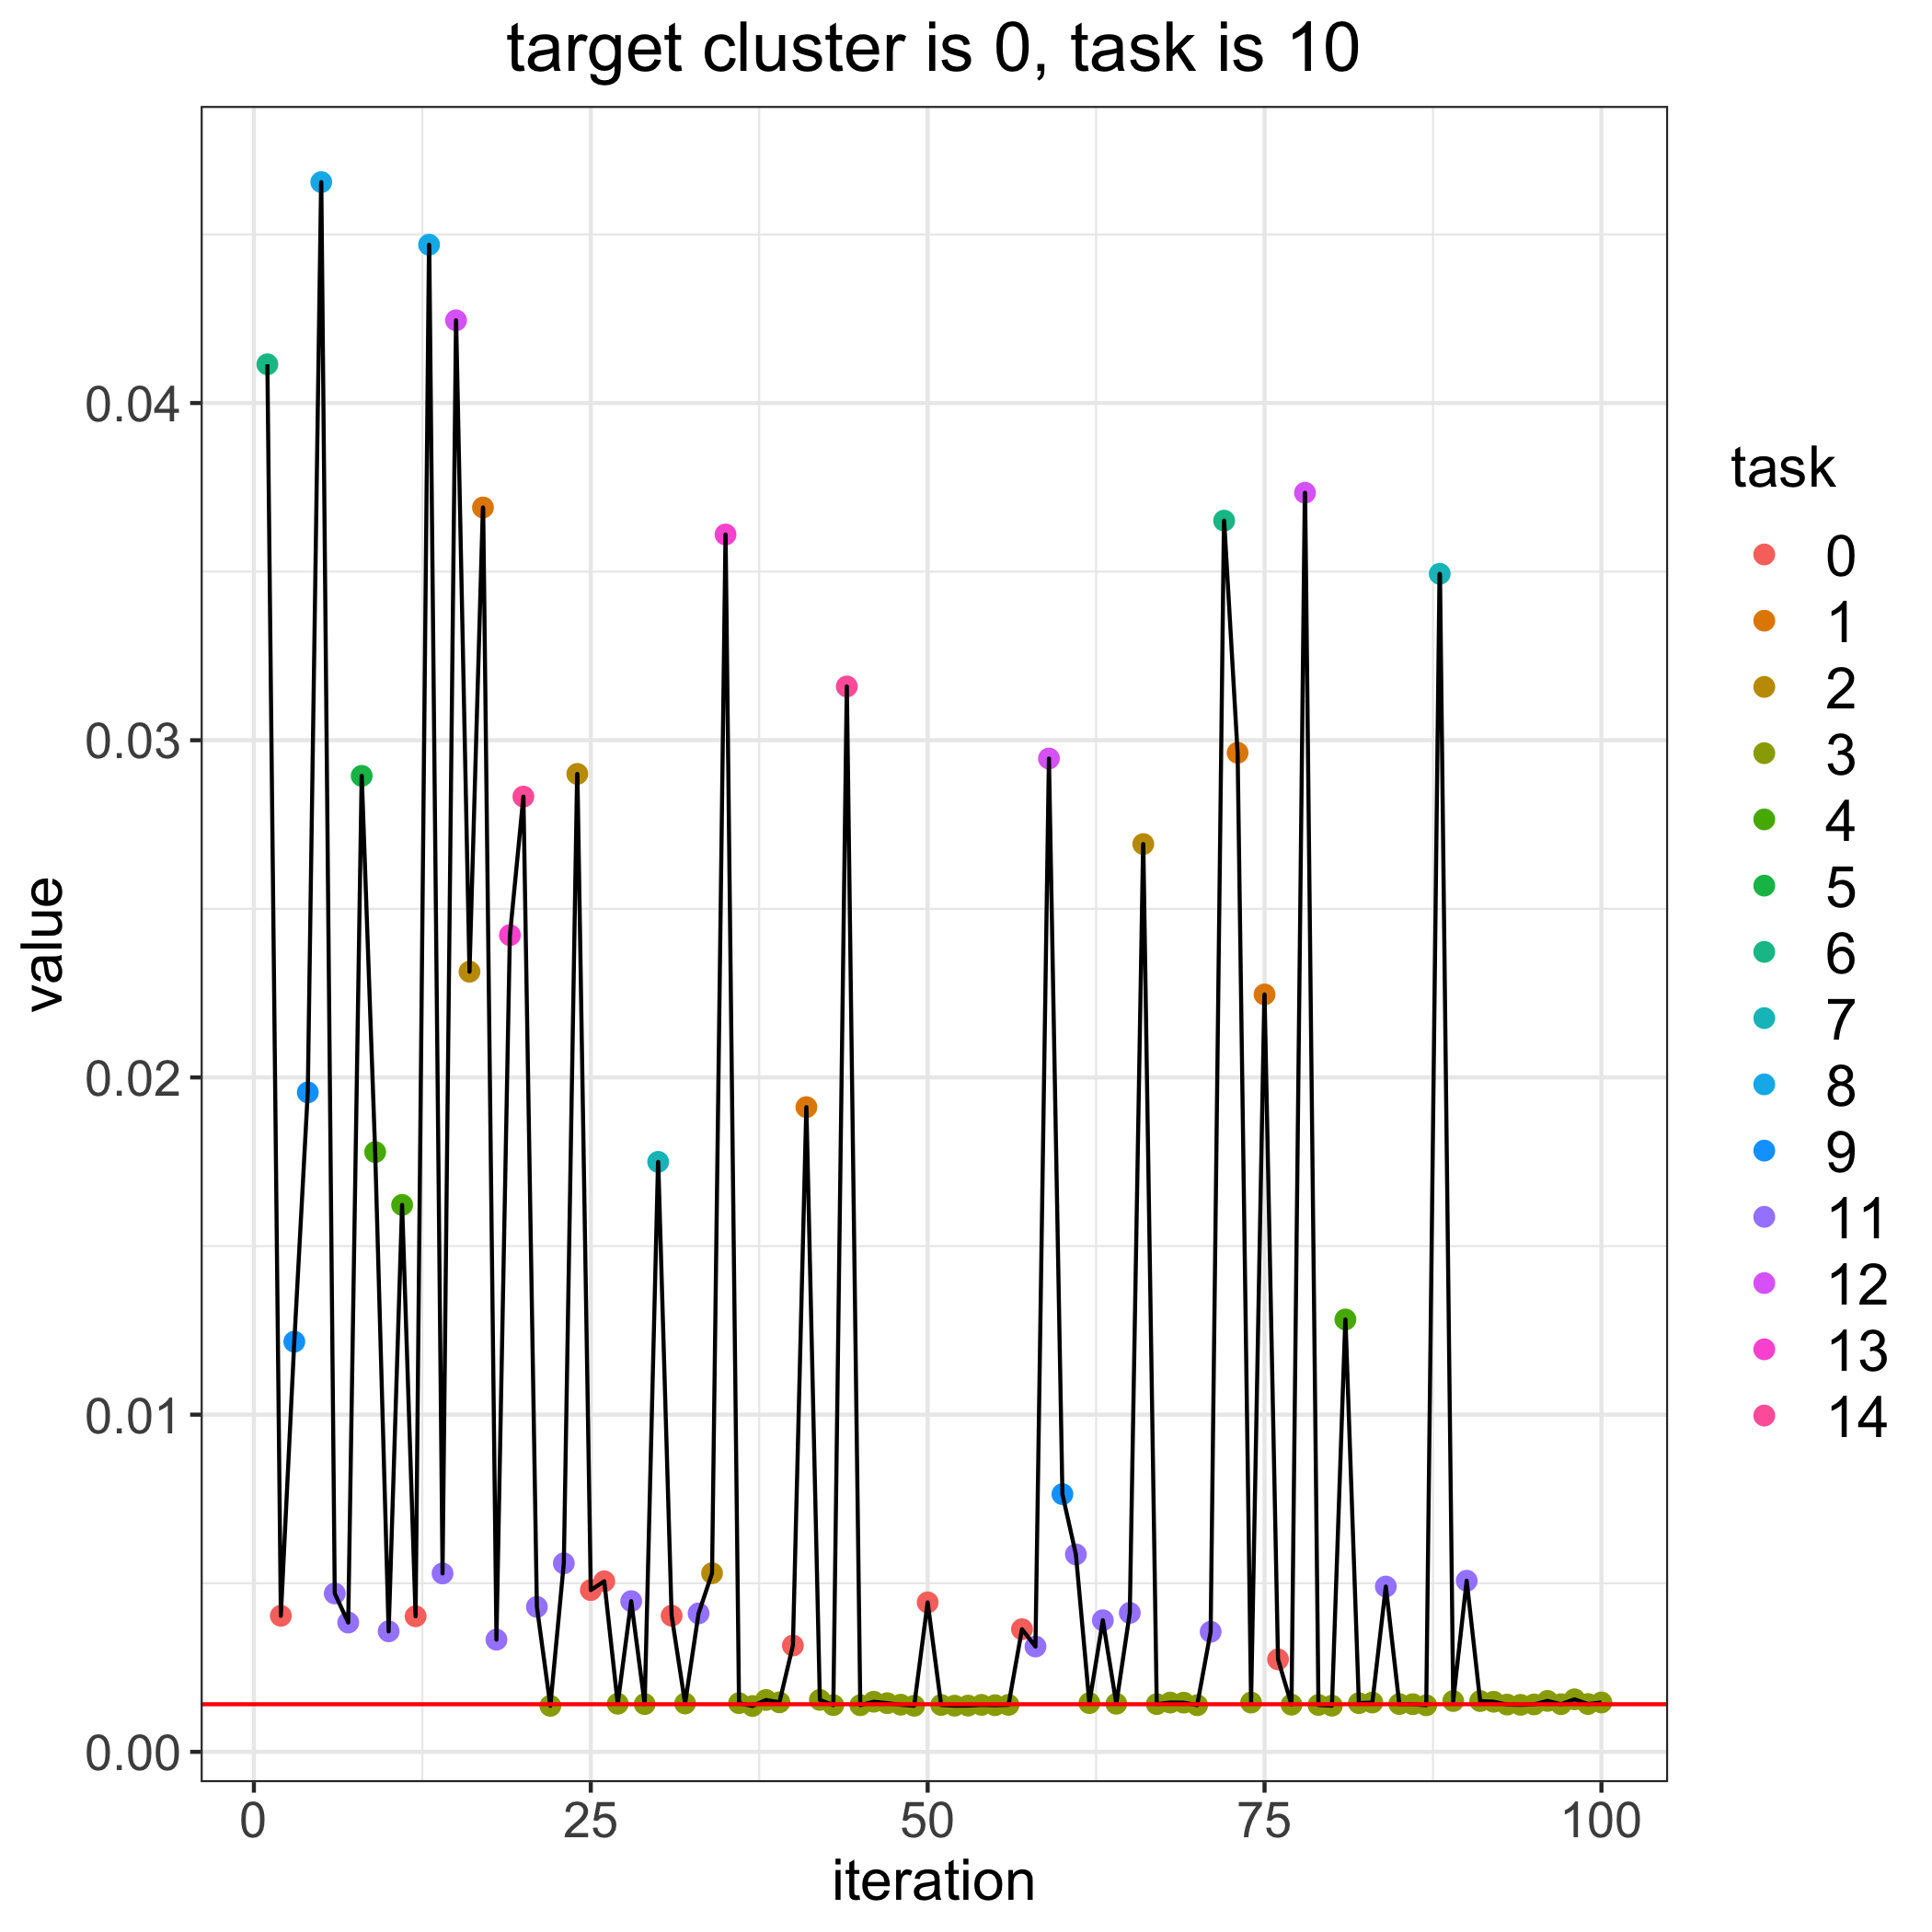

The file beside this chart, header and first rows:
, losses, bandit_selects
0, 0.001412, 
1, 0.04115, 6.0
2, 0.004036, 0.0
3, 0.01216, 9.0
4, 0.01956, 9.0
5, 0.04655, 8.0
6, 0.004697, 11.0
7, 0.003835, 11.0
8, 0.02894, 5.0
9, 0.01779, 4.0
10, 0.003574, 11.0
11, 0.01622, 4.0
12, 0.00402, 0.0
13, 0.0447, 8.0
14, 0.005291, 11.0
15, 0.04245, 12.0
16, 0.02314, 2.0
17, 0.0369, 1.0
18, 0.003328, 11.0
19, 0.02422, 13.0
20, 0.02833, 14.0
21, 0.004299, 11.0
22, 0.001365, 3.0
23, 0.005592, 11.0
24, 0.029, 2.0
25, 0.004798, 0.0
26, 0.005058, 0.0
27, 0.001427, 3.0
28, 0.004469, 11.0
29, 0.001417, 3.0
30, 0.0175, 7.0
31, 0.004037, 0.0
32, 0.001434, 3.0
33, 0.004107, 11.0
34, 0.005298, 2.0
35, 0.0361, 13.0
36, 0.001445, 3.0
37, 0.00136, 3.0
38, 0.001538, 3.0
39, 0.001469, 3.0
40, 0.003153, 0.0
41, 0.01912, 1.0
42, 0.001541, 3.0
43, 0.001385, 3.0
44, 0.03159, 14.0
45, 0.001383, 3.0
46, 0.001487, 3.0
47, 0.001443, 3.0
48, 0.001398, 3.0
49, 0.001367, 3.0
50, 0.004433, 0.0
51, 0.00139, 3.0
52, 0.001369, 3.0
53, 0.001372, 3.0
54, 0.001393, 3.0
55, 0.001384, 3.0
56, 0.001393, 3.0
57, 0.003637, 0.0
58, 0.003123, 11.0
59, 0.02946, 12.0
... 41 more rows
